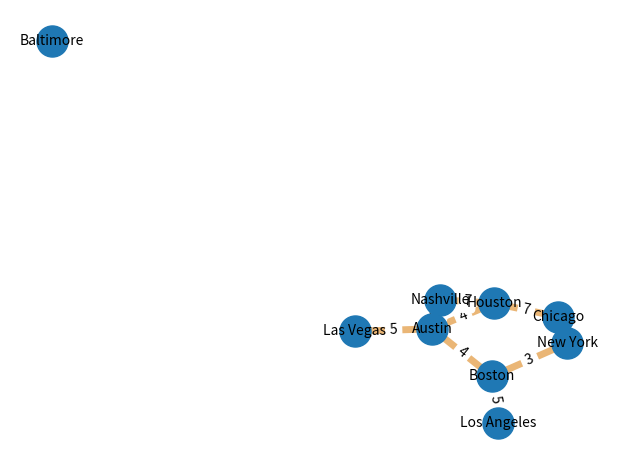

This chart was generated by the following Python code:
#Graph Class Module

# Steps to use
# First create an empty class using Graph()
# Then you can add a list of nodes using add_node_list(nodes) where nodes = ["London", "Paris",....]
# You can also add a single node using add_node(node) where node = "Bombay"
# Next add edges using add_edge(node1, node2, edge). Example: x.add_edge("London", "Paris", 5). 
# This will also create a reverse edge between the given nodes.
# You can get number of nodes using node_count method.
# You can get distance between 2 nodes using get_edge(node1, node2).
# You can remove a node from the graph using remove_node(node) method. This will also remove its edges.
# You can create a visualization of the graph at any point using the visualize() method. Eg: x.visualize()

import matplotlib.pyplot as plt
import networkx as nx

class Graph:

    def __init__(self):
        """Initialize Class"""
        self.nodes = set() # Empty set, no duplicates
        self.graph = {} # Empty dictionary, no duplicates

    def __repr__(self):
        return str(self.graph)

    def get_graph(self):
        return self.graph

    def add_node_list(self, nodes):
        """Add a list of nodes to the graph"""
        for node in nodes: 
            self.graph[node] = {} # Creates a key for each node and an empty dictionary as its value
            self.nodes.add(node) # Add each node to the node set
        return

    def add_node(self, node):
        """Add a single node to the graph"""
        self.graph[node] = {} # New key in the graph dictionary with empty dictionary as its value
        self.nodes.add(node) # Add new node to the node set
        return

    def add_edge(self, node1, node2, edge):
        """Create a weighted edge in the graph between node1 and node2"""
        # Making sure both nodes are in the graph
        if node1 not in self.nodes:
            print(node1 + " does not exist, please use add_node method.")
            return
        if node2 not in self.nodes:
            print(node2 + " does not exist, please use add_node method.")
            return
        # First we need to create a 1 way edge
        self.graph[node1][node2] = edge
        # Create a reverse edge
        self.graph[node2][node1] = edge
        return

    def node_count(self):
        """Returns the number of nodes in the graph class"""
        count = len(self.nodes)
        return count

    def get_nodes(self):
        """Returns list of nodes in the class"""
        return self.nodes

    def get_edge(self, node1, node2):
        """Returns the distance between two nodes if it exists"""
        # Making sure that the nodes exist
        if node1 not in self.nodes:
            print(node1 + " does not exist, please use add_node method.")
            return
        if node2 not in self.nodes:
            print(node2 + " does not exist, please use add_node method.")
            return
        if node2 not in self.graph[node1]:
            print("Edge does not exist, please use add_edge method.")
            return
        else:
            dist = self.graph[node1][node2]
            return dist

    def remove_node(self, node):
        """Removes the node from the graph class"""
        if node not in self.nodes:
            print("Node does not exist.")
            return
        else:
            self.nodes.remove(node)
            self.graph.pop(node)
            for x in self.nodes:
                if node in self.graph[x]:
                    self.graph[x].pop(node)
            print("Removed " + node)
            return

    def visualize(self):
        """Generates a visualization of the graph class"""

        G = nx.Graph()
        for node1 in self.graph:
            if self.graph[node1] == {}:
                G.add_node(node1)
            for node2 in self.graph[node1]:
                G.add_edge(node1, node2, weight = self.graph[node1][node2])

        # Position
        pos = nx.spring_layout(G)

        #Edges
        edge_list = [(u, v) for (u, v, d) in G.edges(data=True)]

        #Draw Nodes
        nx.draw_networkx_nodes(G, pos, node_size=500)

        #Draw edges
        nx.draw_networkx_edges(G, pos, edgelist=edge_list, width=5, edge_color = (234/255.0,182/255.0,118/255.0))

        #Draw node labels
        nx.draw_networkx_labels(G, pos, font_size=10, font_family="sans-serif")

        #Edge Labels
        edge_labels = nx.get_edge_attributes(G, "weight")
        nx.draw_networkx_edge_labels(G, pos, edge_labels)

        #Display
        ax = plt.gca()
        ax.margins(0.08)
        plt.axis("off")
        plt.tight_layout()
        plt.show()

        return

if __name__ == "__main__":
    x = Graph()
    nodes = ["Houston", "Boston", "Austin", "Las Vegas", "Los Angeles", "Chicago", "New York", "Nashville"]
    x.add_node_list(nodes)
    x.add_edge("Las Vegas", "Austin", 5)
    x.add_edge("Los Angeles", "Boston", 5)
    x.add_edge("Houston", "Chicago", 7)
    x.add_edge("New York", "Chicago", 15)
    x.add_edge("Nashville", "Austin", 12)
    x.add_edge("Boston", "New York", 3)
    x.add_edge("Houston", "Austin", 4)
    x.add_edge("Nashville", "Houston", 7)
    x.add_edge("Boston", "Austin", 4)
    x.add_node("Baltimore")
    print(x)
    x.visualize()
